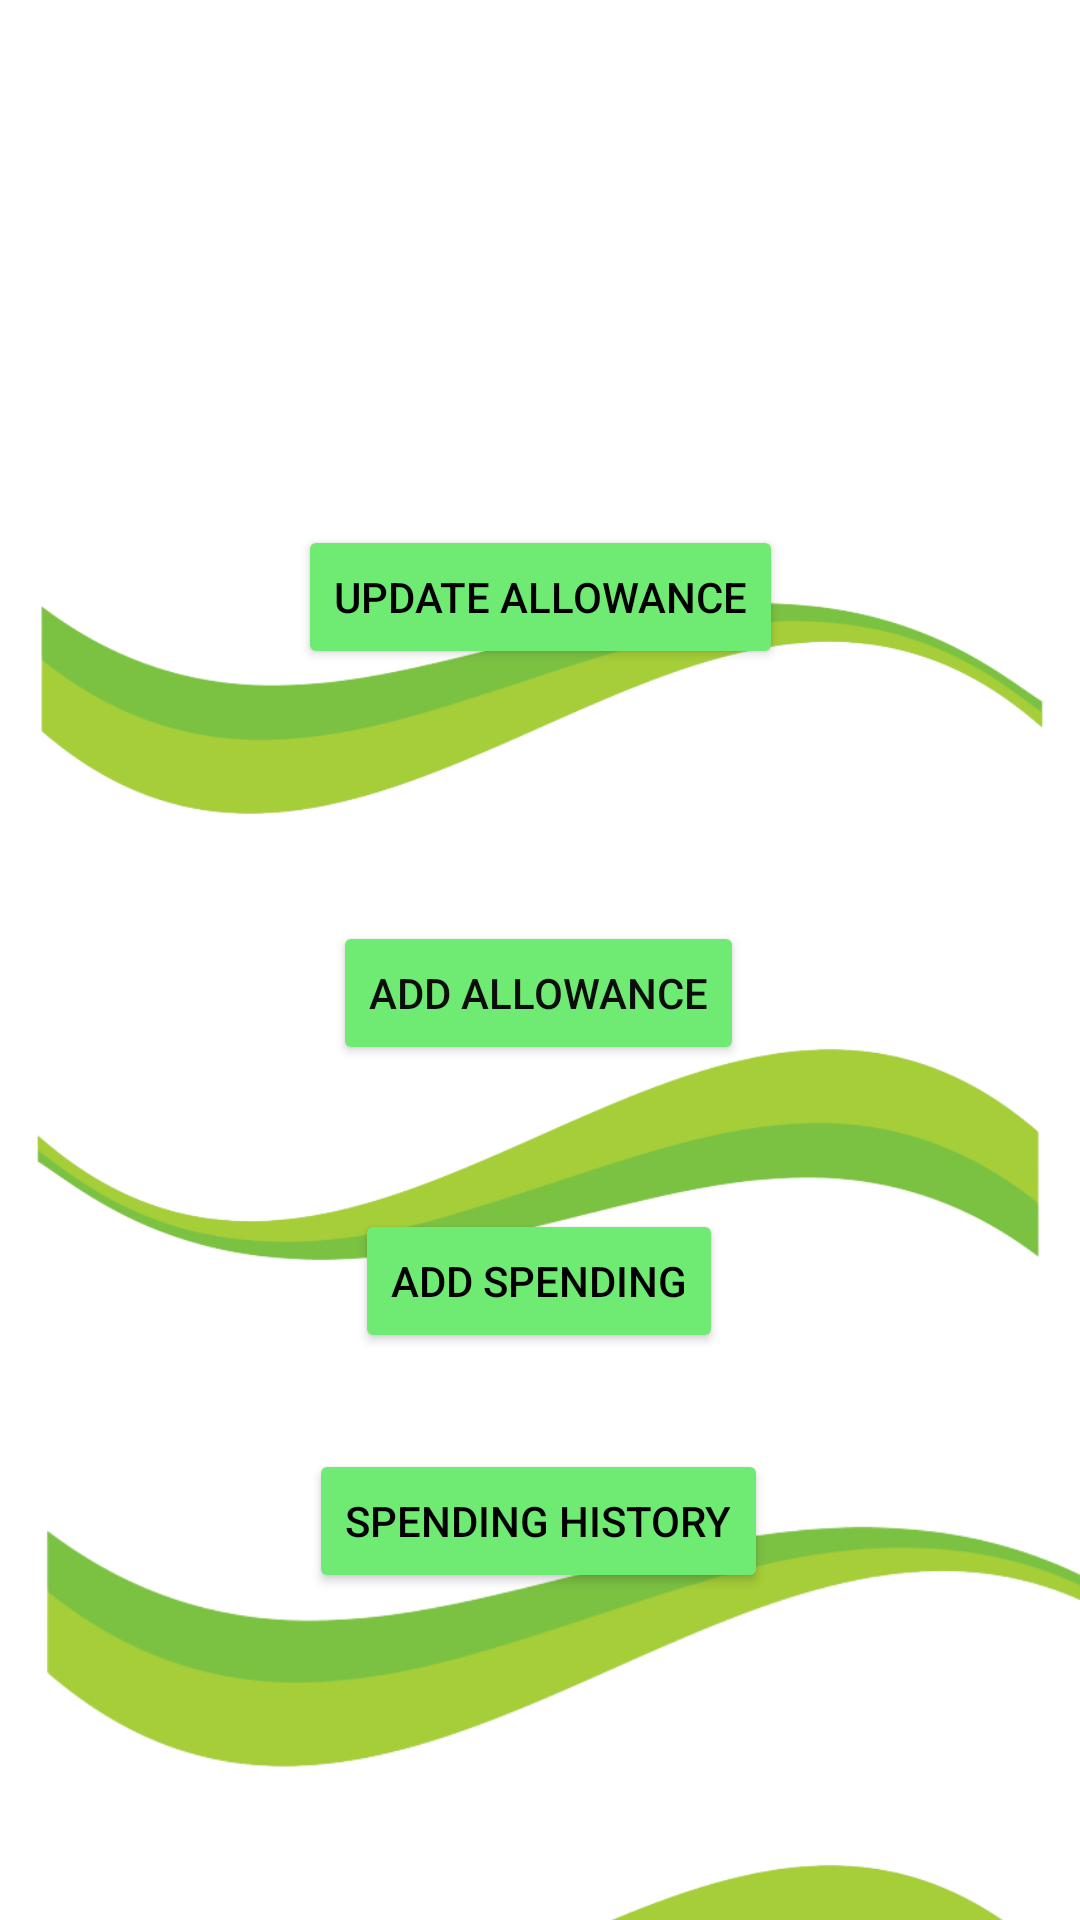

Write the Android layout XML for this screen, with the resource values it uses.
<!-- AndroidManifest.xml: application theme Theme.AllowanceApp -->
<!-- res/layout/activity_home.xml -->
<?xml version="1.0" encoding="utf-8"?>
<androidx.constraintlayout.widget.ConstraintLayout xmlns:android="http://schemas.android.com/apk/res/android"
    xmlns:app="http://schemas.android.com/apk/res-auto"
    xmlns:tools="http://schemas.android.com/tools"
    android:layout_width="match_parent"
    android:layout_height="match_parent"
    tools:context=".HomeActivity">

    <ImageView
        android:id="@+id/imageView10"
        android:layout_width="wrap_content"
        android:layout_height="wrap_content"
        android:layout_marginTop="552dp"
        app:layout_constraintStart_toStartOf="parent"
        app:layout_constraintTop_toTopOf="parent"
        app:srcCompat="@drawable/_59_1590036_green_wave_shape_png_transparent_png_removebg_preview_copy" />

    <ImageView
        android:id="@+id/imageView5"
        android:layout_width="wrap_content"
        android:layout_height="wrap_content"
        android:layout_marginTop="280dp"
        app:layout_constraintStart_toStartOf="parent"
        app:layout_constraintTop_toTopOf="parent"
        app:srcCompat="@drawable/_59_1590036_green_wave_shape_png_transparent_png_removebg_preview_copy" />

    <ImageView
        android:id="@+id/imageView3"
        android:layout_width="wrap_content"
        android:layout_height="wrap_content"
        android:layout_marginTop="120dp"
        app:layout_constraintStart_toStartOf="parent"
        app:layout_constraintTop_toTopOf="parent"
        app:srcCompat="@drawable/_59_1590036_green_wave_shape_png_transparent_png_removebg_preview" />

    <ImageView
        android:id="@+id/imageView4"
        android:layout_width="409dp"
        android:layout_height="wrap_content"
        android:layout_marginTop="432dp"
        app:layout_constraintStart_toStartOf="parent"
        app:layout_constraintTop_toTopOf="parent"
        app:srcCompat="@drawable/_59_1590036_green_wave_shape_png_transparent_png_removebg_preview" />

    <Button
        android:id="@+id/button6"
        android:layout_width="wrap_content"
        android:layout_height="wrap_content"
        android:layout_marginTop="128dp"
        android:backgroundTint="#6FEA72"
        android:onClick="goToCheckSpending"
        android:text="Spending History"
        android:textColor="#000000"
        app:layout_constraintEnd_toEndOf="parent"
        app:layout_constraintHorizontal_bias="0.498"
        app:layout_constraintStart_toStartOf="parent"
        app:layout_constraintTop_toBottomOf="@+id/button4" />

    <TextView
        android:id="@+id/textViewAllowance"
        android:layout_width="202dp"
        android:layout_height="51dp"
        android:layout_marginTop="104dp"
        android:textAlignment="center"
        app:layout_constraintEnd_toEndOf="parent"
        app:layout_constraintHorizontal_bias="0.497"
        app:layout_constraintStart_toStartOf="parent"
        app:layout_constraintTop_toTopOf="parent" />

    <Button
        android:id="@+id/button3"
        android:layout_width="wrap_content"
        android:layout_height="wrap_content"
        android:layout_marginTop="20dp"
        android:backgroundTint="#6FEA72"
        android:onClick="updateAllowance"
        android:text="Update Allowance"
        android:textColor="#000000"
        app:layout_constraintEnd_toEndOf="parent"
        app:layout_constraintStart_toStartOf="parent"
        app:layout_constraintTop_toBottomOf="@+id/textViewAllowance" />

    <Button
        android:id="@+id/button4"
        android:layout_width="wrap_content"
        android:layout_height="wrap_content"
        android:layout_marginTop="84dp"
        android:backgroundTint="#6FEA72"
        android:onClick="goToAddAllowance"
        android:text="Add Allowance"
        android:textColor="#0E0D0D"
        app:layout_constraintEnd_toEndOf="parent"
        app:layout_constraintHorizontal_bias="0.498"
        app:layout_constraintStart_toStartOf="parent"
        app:layout_constraintTop_toBottomOf="@+id/button3" />

    <Button
        android:id="@+id/button5"
        android:layout_width="wrap_content"
        android:layout_height="wrap_content"
        android:layout_marginTop="48dp"
        android:backgroundTint="#6FEA72"
        android:onClick="goToAddSpending"
        android:text="Add Spending"
        android:textColor="#000000"
        app:layout_constraintEnd_toEndOf="parent"
        app:layout_constraintHorizontal_bias="0.498"
        app:layout_constraintStart_toStartOf="parent"
        app:layout_constraintTop_toBottomOf="@+id/button4" />
</androidx.constraintlayout.widget.ConstraintLayout>
<!-- resources referenced by this layout -->
<resources>
  <!-- drawable _59_1590036_green_wave_shape_png_transparent_png_removebg_preview: png bitmap (drawable, 20213 bytes) -->
  <!-- drawable _59_1590036_green_wave_shape_png_transparent_png_removebg_preview_copy: png bitmap (drawable, 20882 bytes) -->
  <style name="Theme.AllowanceApp" parent="Theme.MaterialComponents.DayNight.DarkActionBar">
          
          <item name="colorPrimary">@color/purple_500</item>
          <item name="colorPrimaryVariant">@color/purple_700</item>
          <item name="colorOnPrimary">@color/white</item>
          
          <item name="colorSecondary">@color/teal_200</item>
          <item name="colorSecondaryVariant">@color/teal_700</item>
          <item name="colorOnSecondary">@color/black</item>
          
          <item name="android:statusBarColor" tools:targetApi="l">?attr/colorPrimaryVariant</item>
          
      </style>
  <!-- not gathered from this repository: default colours our renderer supplied (Android Studio template values) -->
  <color name="purple_500">#FF6200EE</color>
  <color name="purple_700">#FF3700B3</color>
  <color name="teal_200">#FF03DAC5</color>
  <color name="teal_700">#FF018786</color>
  <color name="black">#FF000000</color>
  <color name="white">#FFFFFFFF</color>
</resources>
